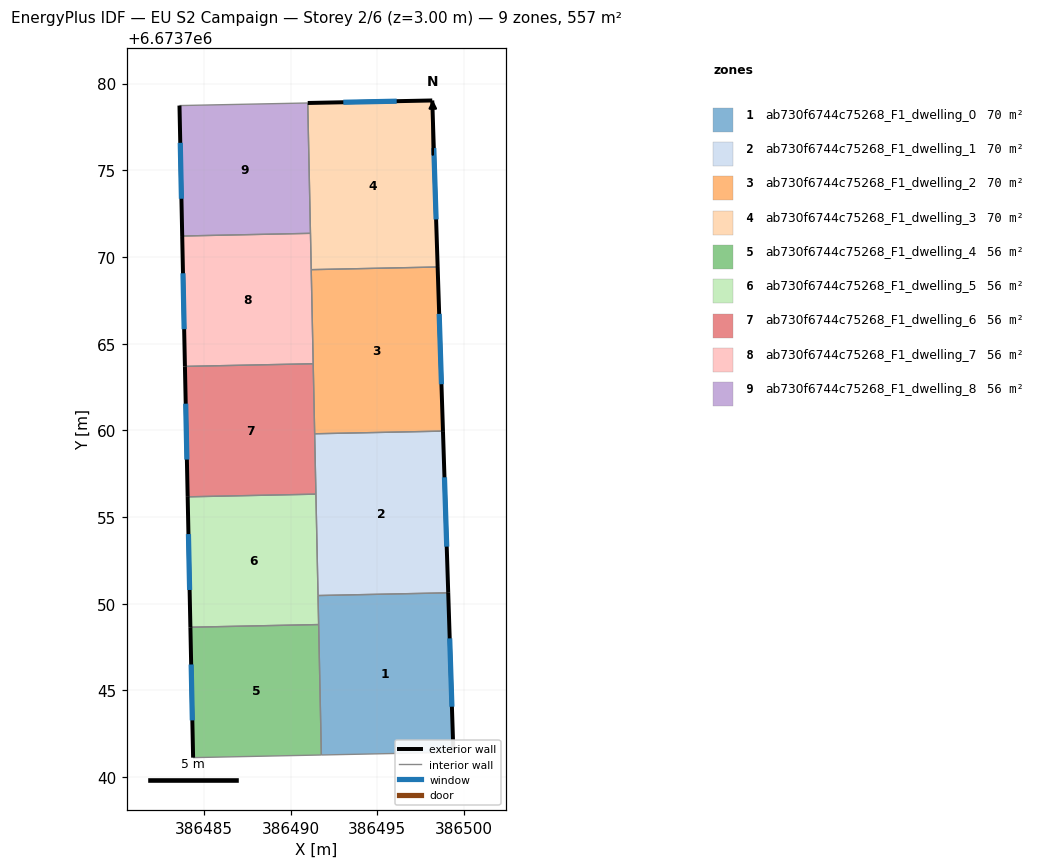
=== STOREY PLAN SPEC (per zone: floor XY polygon, exterior-wall plan segments, windows/doors) ===
zone 1: ab730f6744c75268_F1_dwelling_0  (69.6 m²)
  floor: (386499.09, 6673750.63) (386499.39, 6673741.43) (386491.78, 6673741.28) (386491.58, 6673750.47)
  exterior wall: (386499.39, 6673741.43) – (386499.09, 6673750.63)  [9.2 m]
    window: (386499.30, 6673744.06) – (386499.18, 6673748.00)  [5.1 m²]
  interior walls: 4
zone 2: ab730f6744c75268_F1_dwelling_1  (69.6 m²)
  floor: (386498.79, 6673759.96) (386499.09, 6673750.63) (386491.58, 6673750.47) (386491.39, 6673759.80)
  exterior wall: (386499.09, 6673750.63) – (386498.79, 6673759.96)  [9.3 m]
    window: (386499.01, 6673753.29) – (386498.88, 6673757.29)  [5.1 m²]
  interior walls: 4
zone 3: ab730f6744c75268_F1_dwelling_2  (69.6 m²)
  floor: (386498.48, 6673769.42) (386498.79, 6673759.96) (386491.39, 6673759.80) (386491.19, 6673769.27)
  exterior wall: (386498.79, 6673759.96) – (386498.48, 6673769.42)  [9.5 m]
    window: (386498.70, 6673762.66) – (386498.57, 6673766.72)  [5.2 m²]
  interior walls: 4
zone 4: ab730f6744c75268_F1_dwelling_3  (69.6 m²)
  floor: (386498.17, 6673779.03) (386498.48, 6673769.42) (386491.19, 6673769.27) (386490.99, 6673778.88)
  exterior wall: (386498.17, 6673779.03) – (386490.99, 6673778.88)  [7.2 m]
    window: (386496.12, 6673778.99) – (386493.04, 6673778.92)  [4.0 m²]
  exterior wall: (386498.48, 6673769.42) – (386498.17, 6673779.03)  [9.6 m]
    window: (386498.39, 6673772.17) – (386498.26, 6673776.28)  [5.3 m²]
  interior walls: 3
zone 5: ab730f6744c75268_F1_dwelling_4  (55.7 m²)
  floor: (386491.62, 6673748.80) (386491.78, 6673741.28) (386484.38, 6673741.12) (386484.22, 6673748.64)
  exterior wall: (386484.22, 6673748.64) – (386484.38, 6673741.12)  [7.5 m]
    window: (386484.27, 6673746.50) – (386484.33, 6673743.27)  [4.1 m²]
  interior walls: 3
zone 6: ab730f6744c75268_F1_dwelling_5  (55.7 m²)
  floor: (386491.46, 6673756.32) (386491.62, 6673748.80) (386484.22, 6673748.64) (386484.06, 6673756.17)
  exterior wall: (386484.06, 6673756.17) – (386484.22, 6673748.64)  [7.5 m]
    window: (386484.11, 6673754.02) – (386484.18, 6673750.79)  [4.1 m²]
  interior walls: 4
zone 7: ab730f6744c75268_F1_dwelling_6  (55.7 m²)
  floor: (386491.30, 6673763.84) (386491.46, 6673756.32) (386484.06, 6673756.17) (386483.91, 6673763.69)
  exterior wall: (386483.91, 6673763.69) – (386484.06, 6673756.17)  [7.5 m]
    window: (386483.95, 6673761.54) – (386484.02, 6673758.32)  [4.1 m²]
  interior walls: 4
zone 8: ab730f6744c75268_F1_dwelling_7  (55.7 m²)
  floor: (386491.15, 6673771.36) (386491.30, 6673763.84) (386483.91, 6673763.69) (386483.75, 6673771.21)
  exterior wall: (386483.75, 6673771.21) – (386483.91, 6673763.69)  [7.5 m]
    window: (386483.79, 6673769.06) – (386483.86, 6673765.84)  [4.1 m²]
  interior walls: 4
zone 9: ab730f6744c75268_F1_dwelling_8  (55.7 m²)
  floor: (386490.99, 6673778.88) (386491.15, 6673771.36) (386483.75, 6673771.21) (386483.59, 6673778.73)
  exterior wall: (386483.59, 6673778.73) – (386483.75, 6673771.21)  [7.5 m]
    window: (386483.64, 6673776.58) – (386483.70, 6673773.36)  [4.1 m²]
  interior walls: 3

=== DERIVED (storey summary) ===
Building: EU S2 Campaign
Storey: 2 of 6  (floor level z = 3.00 m)
Storey gross floor area: 556.6 m²
Zones on this storey: 9
  - ab730f6744c75268_F1_dwelling_0: floor 69.6 m²; exterior wall 9.2 m (27.6 m²); 1 window(s) 5.1 m²; WWR 18.4%
  - ab730f6744c75268_F1_dwelling_1: floor 69.6 m²; exterior wall 9.3 m (28.0 m²); 1 window(s) 5.1 m²; WWR 18.4%
  - ab730f6744c75268_F1_dwelling_2: floor 69.6 m²; exterior wall 9.5 m (28.4 m²); 1 window(s) 5.2 m²; WWR 18.4%
  - ab730f6744c75268_F1_dwelling_3: floor 69.6 m²; exterior wall 16.8 m (50.4 m²); 2 window(s) 9.3 m²; WWR 18.4%
  - ab730f6744c75268_F1_dwelling_4: floor 55.7 m²; exterior wall 7.5 m (22.6 m²); 1 window(s) 4.1 m²; WWR 18.4%
  - ab730f6744c75268_F1_dwelling_5: floor 55.7 m²; exterior wall 7.5 m (22.6 m²); 1 window(s) 4.1 m²; WWR 18.4%
  - ab730f6744c75268_F1_dwelling_6: floor 55.7 m²; exterior wall 7.5 m (22.6 m²); 1 window(s) 4.1 m²; WWR 18.4%
  - ab730f6744c75268_F1_dwelling_7: floor 55.7 m²; exterior wall 7.5 m (22.6 m²); 1 window(s) 4.1 m²; WWR 18.4%
  - ab730f6744c75268_F1_dwelling_8: floor 55.7 m²; exterior wall 7.5 m (22.6 m²); 1 window(s) 4.1 m²; WWR 18.4%
Zone adjacency (shared interzone walls):
  - ab730f6744c75268_F1_dwelling_0 ↔ ab730f6744c75268_F1_dwelling_1
  - ab730f6744c75268_F1_dwelling_0 ↔ ab730f6744c75268_F1_dwelling_4
  - ab730f6744c75268_F1_dwelling_0 ↔ ab730f6744c75268_F1_dwelling_5
  - ab730f6744c75268_F1_dwelling_1 ↔ ab730f6744c75268_F1_dwelling_2
  - ab730f6744c75268_F1_dwelling_1 ↔ ab730f6744c75268_F1_dwelling_5
  - ab730f6744c75268_F1_dwelling_1 ↔ ab730f6744c75268_F1_dwelling_6
  - ab730f6744c75268_F1_dwelling_2 ↔ ab730f6744c75268_F1_dwelling_3
  - ab730f6744c75268_F1_dwelling_2 ↔ ab730f6744c75268_F1_dwelling_6
  - ab730f6744c75268_F1_dwelling_2 ↔ ab730f6744c75268_F1_dwelling_7
  - ab730f6744c75268_F1_dwelling_3 ↔ ab730f6744c75268_F1_dwelling_7
  - ab730f6744c75268_F1_dwelling_3 ↔ ab730f6744c75268_F1_dwelling_8
  - ab730f6744c75268_F1_dwelling_4 ↔ ab730f6744c75268_F1_dwelling_5
  - ab730f6744c75268_F1_dwelling_5 ↔ ab730f6744c75268_F1_dwelling_6
  - ab730f6744c75268_F1_dwelling_6 ↔ ab730f6744c75268_F1_dwelling_7
  - ab730f6744c75268_F1_dwelling_7 ↔ ab730f6744c75268_F1_dwelling_8